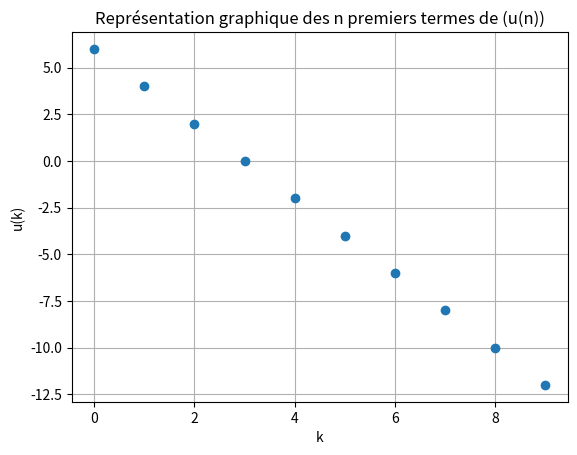
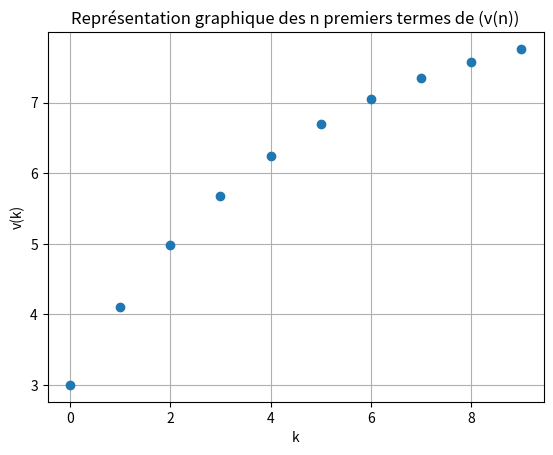
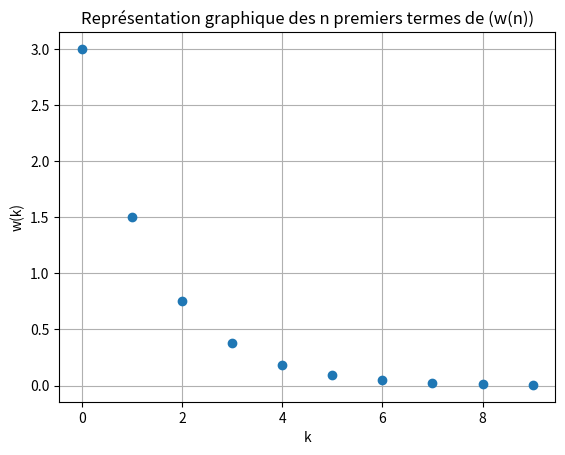
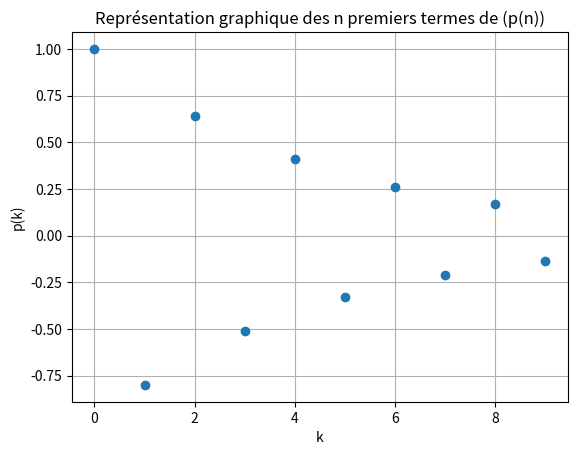

These figures' Python source, in order:
import numpy as np
import matplotlib.pyplot as plt

#Représentation graphique des termes d'une suite
#Calcul explicite un = -2n+6
n = 10
N = np.arange(n)
U = -2*N+6
print("Le ",n,"ième terme de la suite (u(n)) vaut: ", U[n-1] )
plt.plot(N,U,'o')
plt.xlabel("k")
plt.ylabel("u(k)")
plt.title("Représentation graphique des n premiers termes de (u(n))")
plt.grid()
plt.show()

#Formule de récurrence
v0 = 3
V = np.zeros(n)
V[0]=v0
for i in range(1,n):
    V[i] = 0.8*V[i-1]+1.7
print("Le ",n,"ième terme de la suite (v(n)) vaut: ", V[n-1] )
plt.plot(N,V,'o')
plt.grid()
plt.xlabel("k")
plt.ylabel("v(k)")
plt.title("Représentation graphique des n premiers termes de (v(n))")
plt.show()

#Manipuler une suite géométrique w0 = 3 et q = 0.5
#Suite décroissante
w0 = 3.0
q = 1./2
W = np.zeros(n)
W[0] = w0
#Somme des n premiers termes de la suite (w(n))
Sn = w0
for i in range(1,n):
    W[i] = W[i-1]*q
    Sn = Sn + W[i]
print("Liste des ", n, "premiers termes de (w(n)): ", W )
print("Somme des ",n," premiers termes de la suite (w(n)) ", Sn)
#Comparaison avec la formule du cours
S_cours = w0*(1-q**n)/(1-q)
print("Valeurs de la somme des ",n, " premiers termes avec la formule ", S_cours)
plt.plot(N,W,'o')
plt.grid()
plt.xlabel("k")
plt.ylabel("w(k)")
plt.title("Représentation graphique des n premiers termes de (w(n))")
plt.show()

#Exemple de suite géométrique non monotone
p0 = 1.
qp = -0.8
P = np.zeros(n)
P[0] = p0
for i in range(1,n):
    P[i] = P[i-1]*qp

plt.plot(N,P,'o')
plt.grid()
plt.xlabel("k")
plt.ylabel("p(k)")
plt.title("Représentation graphique des n premiers termes de (p(n))")
plt.show()
